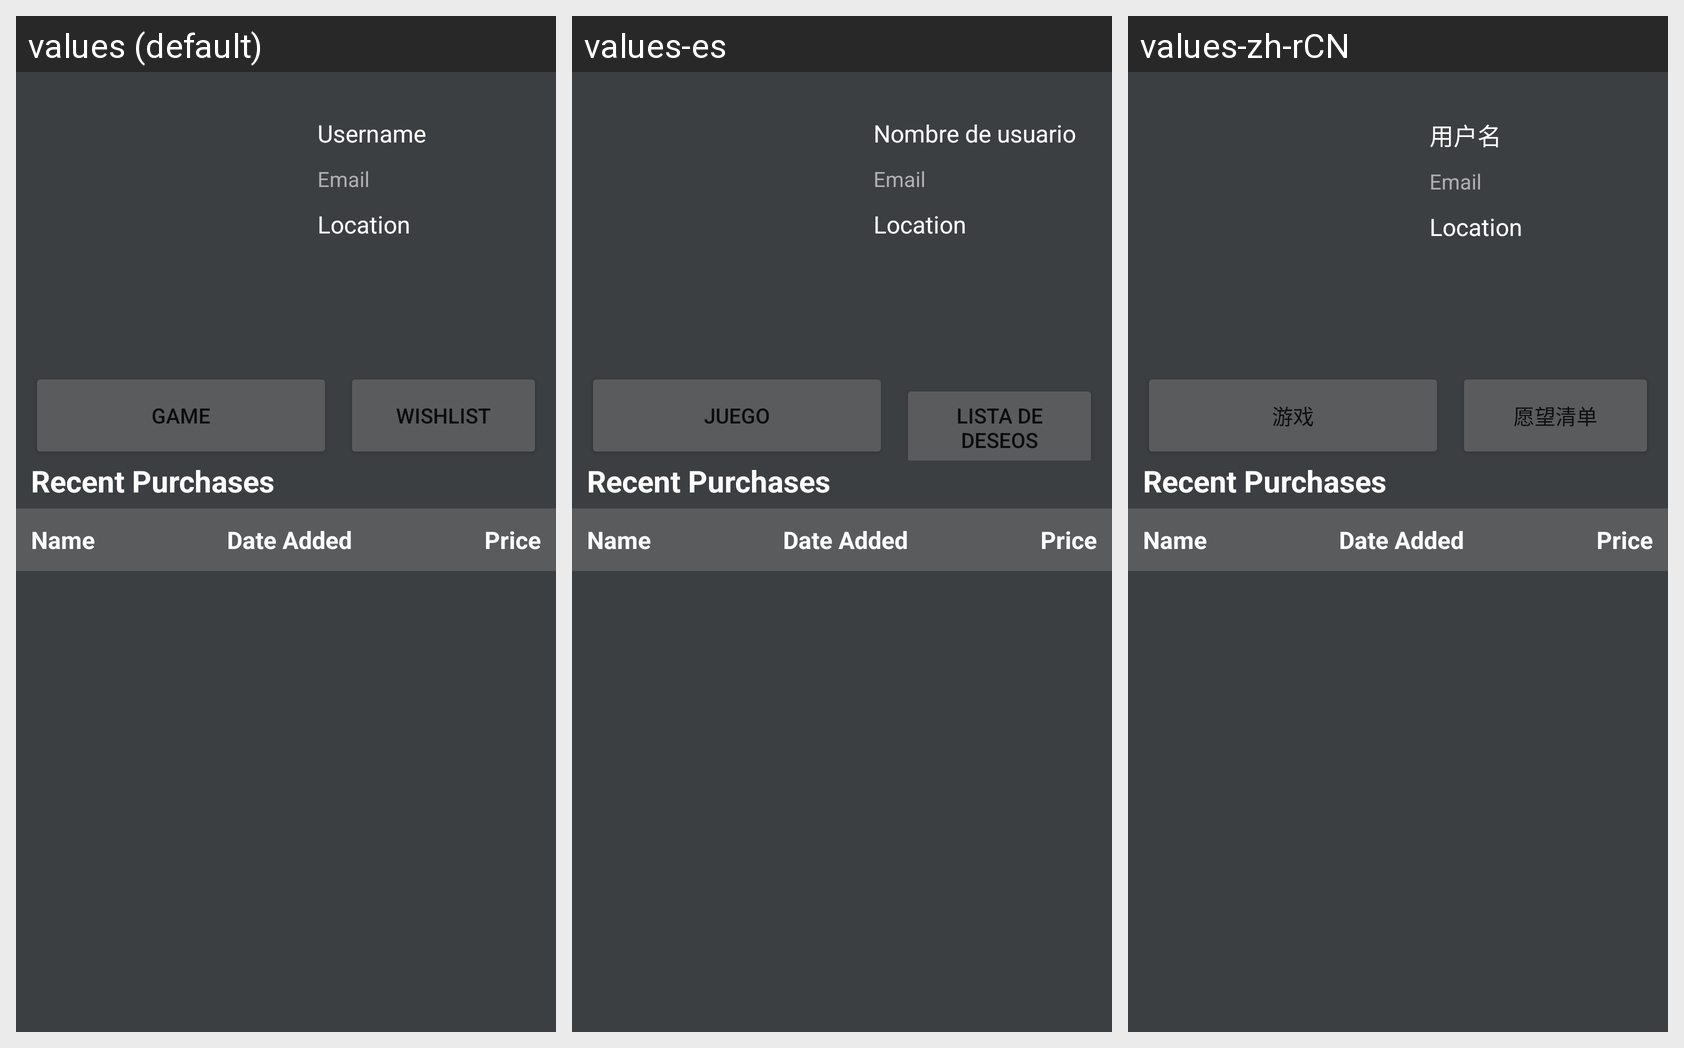

Locale-by-locale string values for the Android screen shown in this grid:
Android screen res/layout/profile_activity.xml rendered under 3 locales, left to right: values (default), values-es, values-zh-rCN. Device: Nexus 5 (rendered at 1080×1920; each locale shown at half size, 540×960, under a caption strip naming it); theme Theme.SteamPrototype.
Other locales in the repository, not shown: values-fr-rFR, values-ja, values-vi.
Strings drawn on this screen, with the default value and each locale's value (text and hints the layout hard-codes, and strings that could not be matched under every locale, appear in the picture but are not listed):

username
  values: Username
  values-es: Nombre de usuario
  values-zh-rCN: 用户名

game
  values: Game
  values-es: Juego
  values-zh-rCN: 游戏

wishlist
  values: Wishlist
  values-es: Lista de deseos
  values-zh-rCN: 愿望清单
